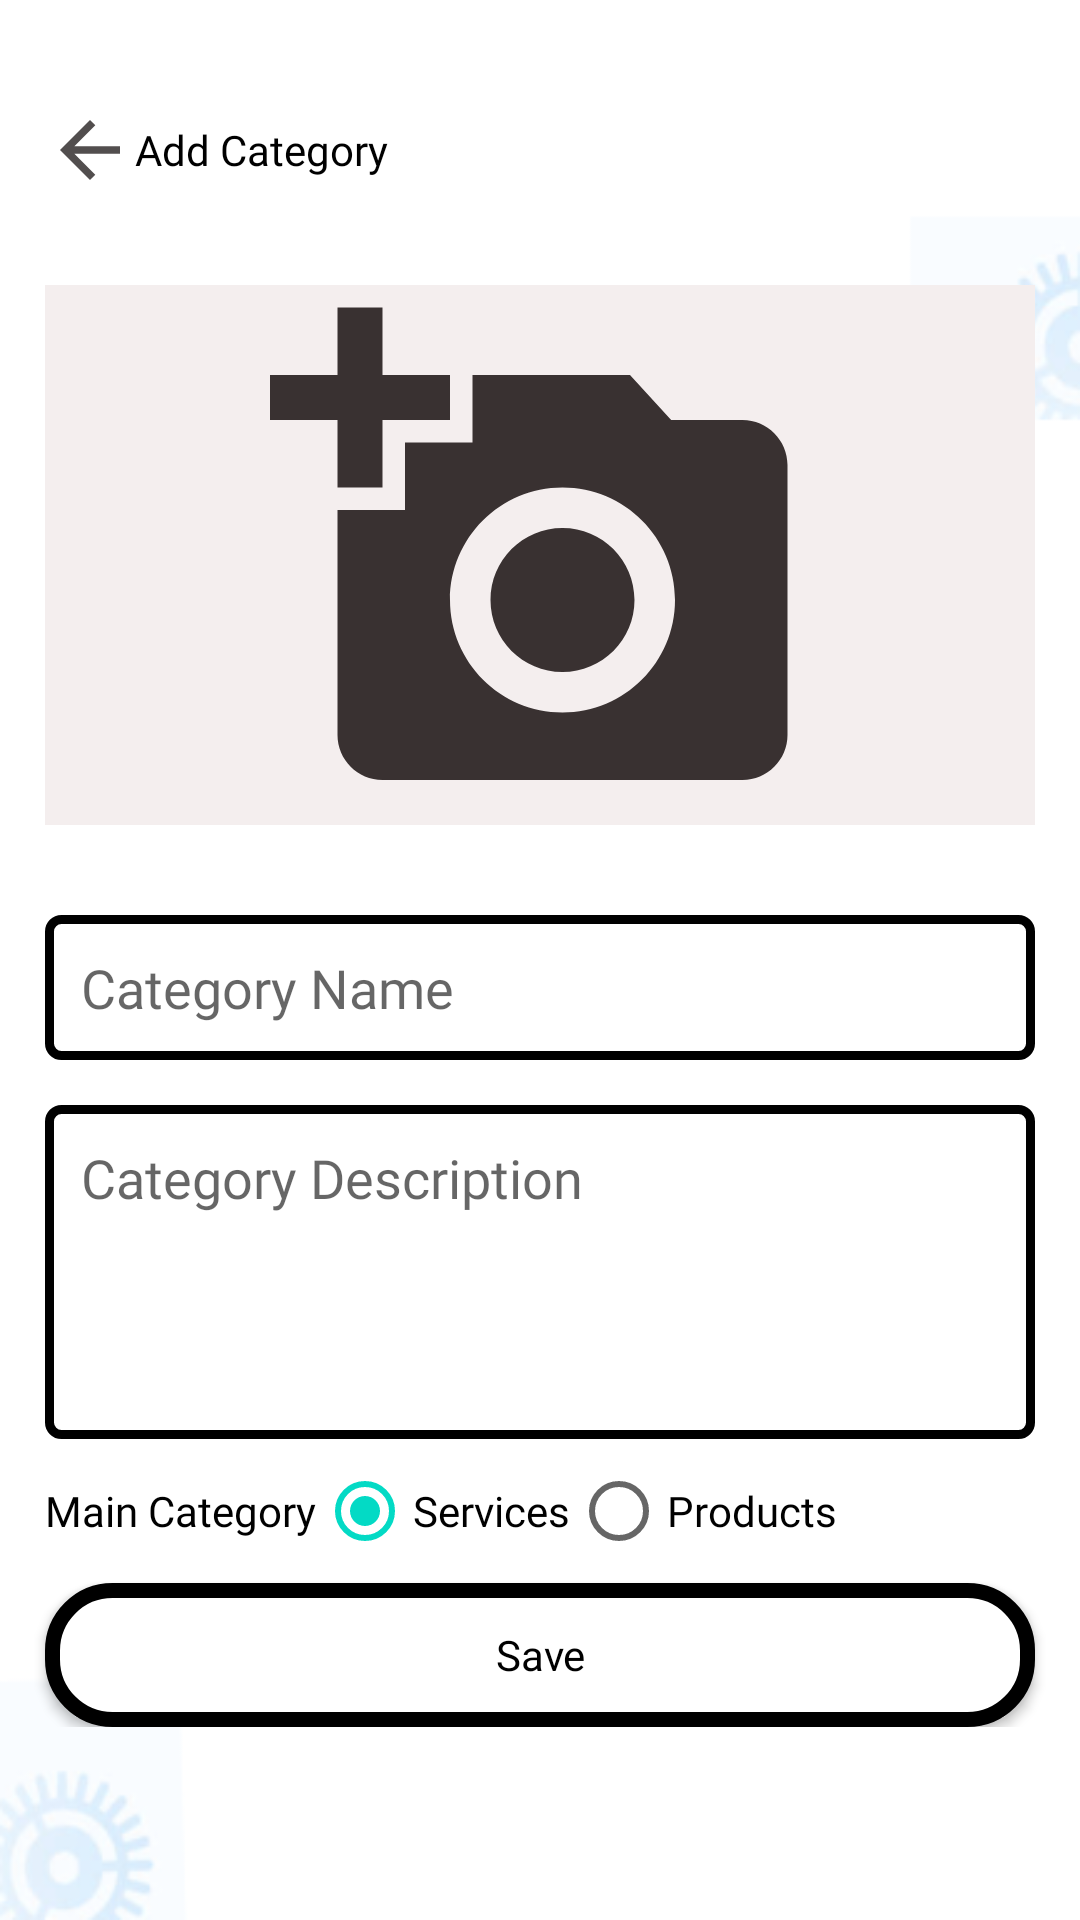

Write the Android layout XML for this screen, with the resource values it uses.
<!-- AndroidManifest.xml: application theme Theme.TASAWWAQ -->
<!-- res/layout/activity_admin_edit_category.xml -->
<?xml version="1.0" encoding="utf-8"?>
<LinearLayout xmlns:android="http://schemas.android.com/apk/res/android"
    xmlns:app="http://schemas.android.com/apk/res-auto"
    xmlns:tools="http://schemas.android.com/tools"
    android:orientation="vertical"
    android:background="@drawable/main_back"
    android:layout_width="match_parent"
    android:layout_height="match_parent"
    android:paddingTop="20dp"
    tools:context=".AdminAddCategoryActivity">

    <LinearLayout
        android:layout_margin="15dp"
        android:gravity="center_vertical"
        android:layout_width="wrap_content"
        android:layout_height="wrap_content">
        <ImageView
            android:id="@+id/btn_back"
            android:layout_width="30dp"
            android:layout_height="30dp"
            android:src="@drawable/ic_baseline_arrow_back_24"/>
        <TextView
            android:text="Add Category"
            android:layout_width="wrap_content"
            android:layout_height="wrap_content"/>
    </LinearLayout>

    <androidx.appcompat.widget.LinearLayoutCompat
        android:gravity="center"
        android:orientation="vertical"
        android:layout_width="match_parent"
        android:layout_height="wrap_content">
        <ImageView
            android:id="@+id/btn_image"
            android:background="#F4EEEE"
            android:src="@drawable/ic_baseline_add_a_photo_24"
            android:layout_margin="15dp"
            android:layout_width="match_parent"
            android:layout_height="180dp"/>
        <EditText
            android:id="@+id/txt_name"
            android:hint="Category Name"
            android:fontFamily="@font/inter"
            android:layout_marginTop="15dp"
            android:layout_marginHorizontal="15dp"
            android:padding="12dp"
            android:background="@drawable/field_back"
            android:layout_width="match_parent"
            android:layout_height="wrap_content"/>
        <EditText
            android:lines="4"
            android:gravity="top"
            android:id="@+id/txt_description"
            android:hint="Category Description"
            android:fontFamily="@font/inter"
            android:layout_marginTop="15dp"
            android:layout_marginHorizontal="15dp"
            android:padding="12dp"
            android:background="@drawable/field_back"
            android:layout_width="match_parent"
            android:layout_height="wrap_content"/>
        <androidx.appcompat.widget.LinearLayoutCompat
            android:paddingHorizontal="15dp"
            android:layout_width="match_parent"
            android:gravity="center_vertical"
            android:layout_height="wrap_content">
            <TextView
                android:text="Main Category"
                android:layout_width="wrap_content"
                android:layout_height="wrap_content"/>
            <RadioGroup
                android:id="@+id/group_main_category"
                android:orientation="horizontal"
                android:layout_width="wrap_content"
                android:layout_height="wrap_content">
                <RadioButton
                    android:id="@+id/services"
                    android:checked="true"
                    android:text="Services"
                    android:layout_width="wrap_content"
                    android:layout_height="wrap_content"/>
                <RadioButton
                    android:id="@+id/products"
                    android:text="Products"
                    android:layout_width="wrap_content"
                    android:layout_height="wrap_content"/>
            </RadioGroup>


        </androidx.appcompat.widget.LinearLayoutCompat>
        <androidx.appcompat.widget.AppCompatButton
            android:id="@+id/btn_save"
            android:layout_marginHorizontal="15dp"
            android:background="@drawable/button_back"
            android:text="Save"
            android:textAllCaps="false"
            android:layout_width="match_parent"
            android:layout_height="wrap_content"/>

    </androidx.appcompat.widget.LinearLayoutCompat>

</LinearLayout>
<!-- resources referenced by this layout -->
<resources>
  <!-- drawable button_back (drawable) -->
  <?xml version="1.0" encoding="utf-8"?>
  <shape android:shape="rectangle" xmlns:android="http://schemas.android.com/apk/res/android">
  <stroke android:color="@color/black"  android:width="5dp"/>
      <solid android:color="@color/white" />
  <corners android:radius="20dp"/>
  </shape>
  <!-- drawable field_back (drawable) -->
  <?xml version="1.0" encoding="utf-8"?>
  <shape android:shape="rectangle" xmlns:android="http://schemas.android.com/apk/res/android">
  <stroke android:color="@color/black"  android:width="3dp"/>
  <corners android:radius="4dp"/>
      <solid android:color="@color/white"/>
  </shape>
  <!-- drawable ic_baseline_add_a_photo_24 (drawable) -->
  <vector android:height="24dp" android:tint="#393131"
      android:viewportHeight="24" android:viewportWidth="24"
      android:width="24dp" xmlns:android="http://schemas.android.com/apk/res/android">
      <path android:fillColor="@android:color/white" android:pathData="M3,4V1h2v3h3v2H5v3H3V6H0V4H3zM6,10V7h3V4h7l1.83,2H21c1.1,0 2,0.9 2,2v12c0,1.1 -0.9,2 -2,2H5c-1.1,0 -2,-0.9 -2,-2V10H6zM13,19c2.76,0 5,-2.24 5,-5s-2.24,-5 -5,-5s-5,2.24 -5,5S10.24,19 13,19zM9.8,14c0,1.77 1.43,3.2 3.2,3.2s3.2,-1.43 3.2,-3.2s-1.43,-3.2 -3.2,-3.2S9.8,12.23 9.8,14z"/>
  </vector>
  <!-- drawable ic_baseline_arrow_back_24 (drawable) -->
  <vector android:autoMirrored="true" android:height="24dp"
      android:tint="#524E4E" android:viewportHeight="24"
      android:viewportWidth="24" android:width="24dp" xmlns:android="http://schemas.android.com/apk/res/android">
      <path android:fillColor="@android:color/white" android:pathData="M20,11H7.83l5.59,-5.59L12,4l-8,8 8,8 1.41,-1.41L7.83,13H20v-2z"/>
  </vector>
  <!-- drawable main_back: png bitmap (drawable, 11977 bytes) -->
  <style name="Theme.TASAWWAQ" parent="Theme.MaterialComponents.Light.NoActionBar">
          
          <item name="colorPrimary">@color/purple_500</item>
          <item name="colorPrimaryVariant">@color/black</item>
          <item name="colorOnPrimary">@color/white</item>
          
          <item name="colorSecondary">@color/teal_200</item>
          <item name="colorSecondaryVariant">@color/teal_700</item>
          <item name="colorOnSecondary">@color/black</item>
          
          <item name="android:statusBarColor">?attr/colorPrimaryVariant</item>
          
          <item name="android:textColor">@color/black</item>
          <item name="fontFamily">@font/inter_bold</item>
      </style>
  <!-- not gathered from this repository: default colours our renderer supplied (Android Studio template values) -->
  <color name="purple_500">#FF6200EE</color>
  <color name="teal_200">#FF03DAC5</color>
  <color name="teal_700">#FF018786</color>
  <color name="black">#FF000000</color>
  <color name="white">#FFFFFFFF</color>
</resources>
